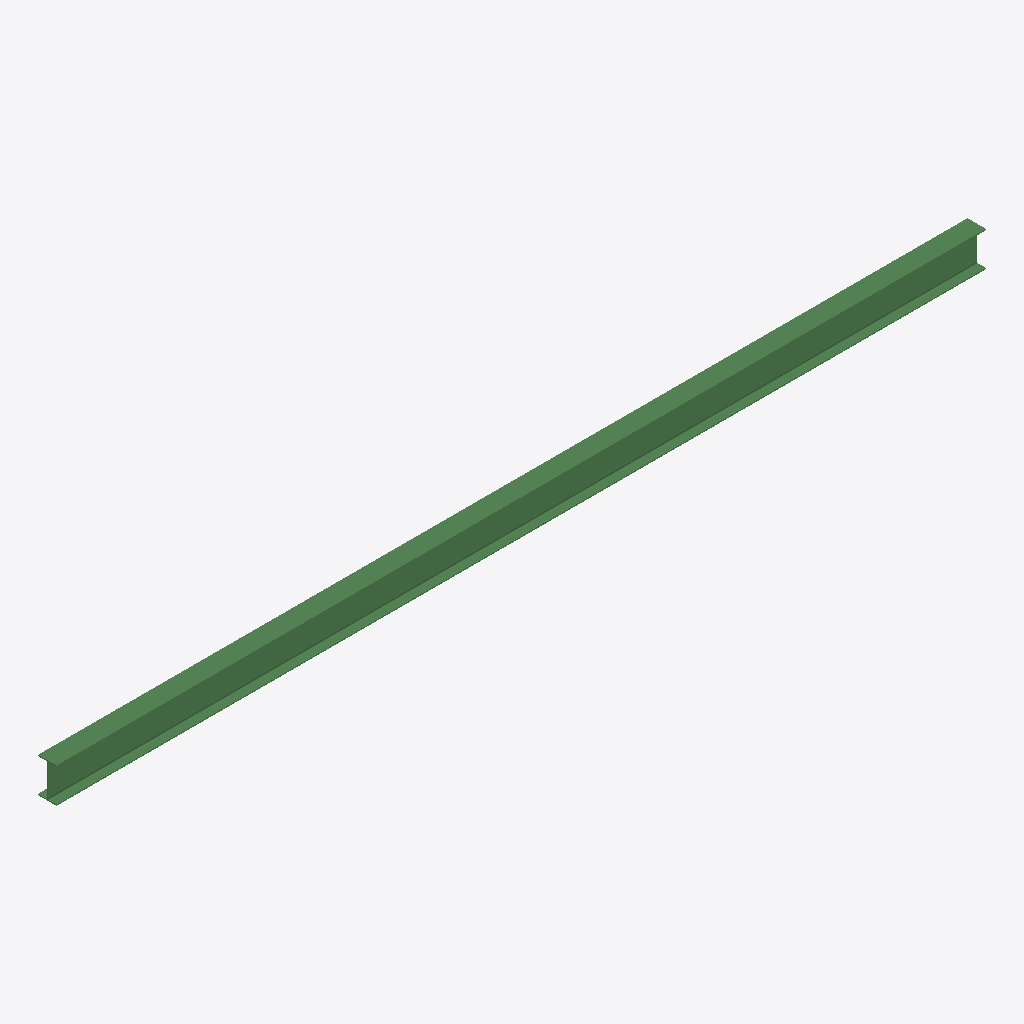
Isometric view of an IFC building model (IFC-SPF (STEP), schema IFC2X3, length unit millimetre), seen from the south-west, elements coloured by IFC class: 1 beam (green).
Extent 8.3 m × 0.2 m × 0.3 m (x, y, z). Storeys (1): Level 1 at 0.00 m. Elements (1): 1 IfcBeam.

HEADER;
FILE_DESCRIPTION(('ViewDefinition [CoordinationView_V2.0]'),'2;1');
FILE_NAME('Project  Number','2017-02-03T12:54:34',(''),(''),'The EXPRESS Data Manager Version 5.02.0100.07 : ','20160225_1515(x64) - Exporter 17.0.416.0 - Alter','');
FILE_SCHEMA(('IFC2X3'));
ENDSEC;
DATA;
#101=IFCPROJECT('1cIT5_Dz591ATXZxxao6Lq',#41,'Project  Number',$,$,'Project Name','Project  Status',(#93),#88);
#204=IFCSITE('1cIT5_Dz591ATXZxxao6Ls',#41,'Default',$,'',#203,$,$,.ELEMENT.,(42,21,31,181945),(-71,-3,-24,-263305),0.0,$,$);
#111=IFCBUILDING('1cIT5_Dz591ATXZxxao6Lr',#41,'',$,$,#32,$,'',.ELEMENT.,$,$,#107);
#120=IFCBUILDINGSTOREY('1cIT5_Dz591ATXZxuRDwcB',#41,'Level 1',$,$,#118,$,'Level 1',.ELEMENT.,0.0);
#164=IFCBEAM('07eGbe7tf55wjiw5vcAic0',#41,'M_W Shapes:W310X38.7:199284',$,'M_W Shapes:W310X38.7:107293',#131,#160,'199284');
ENDSEC;
